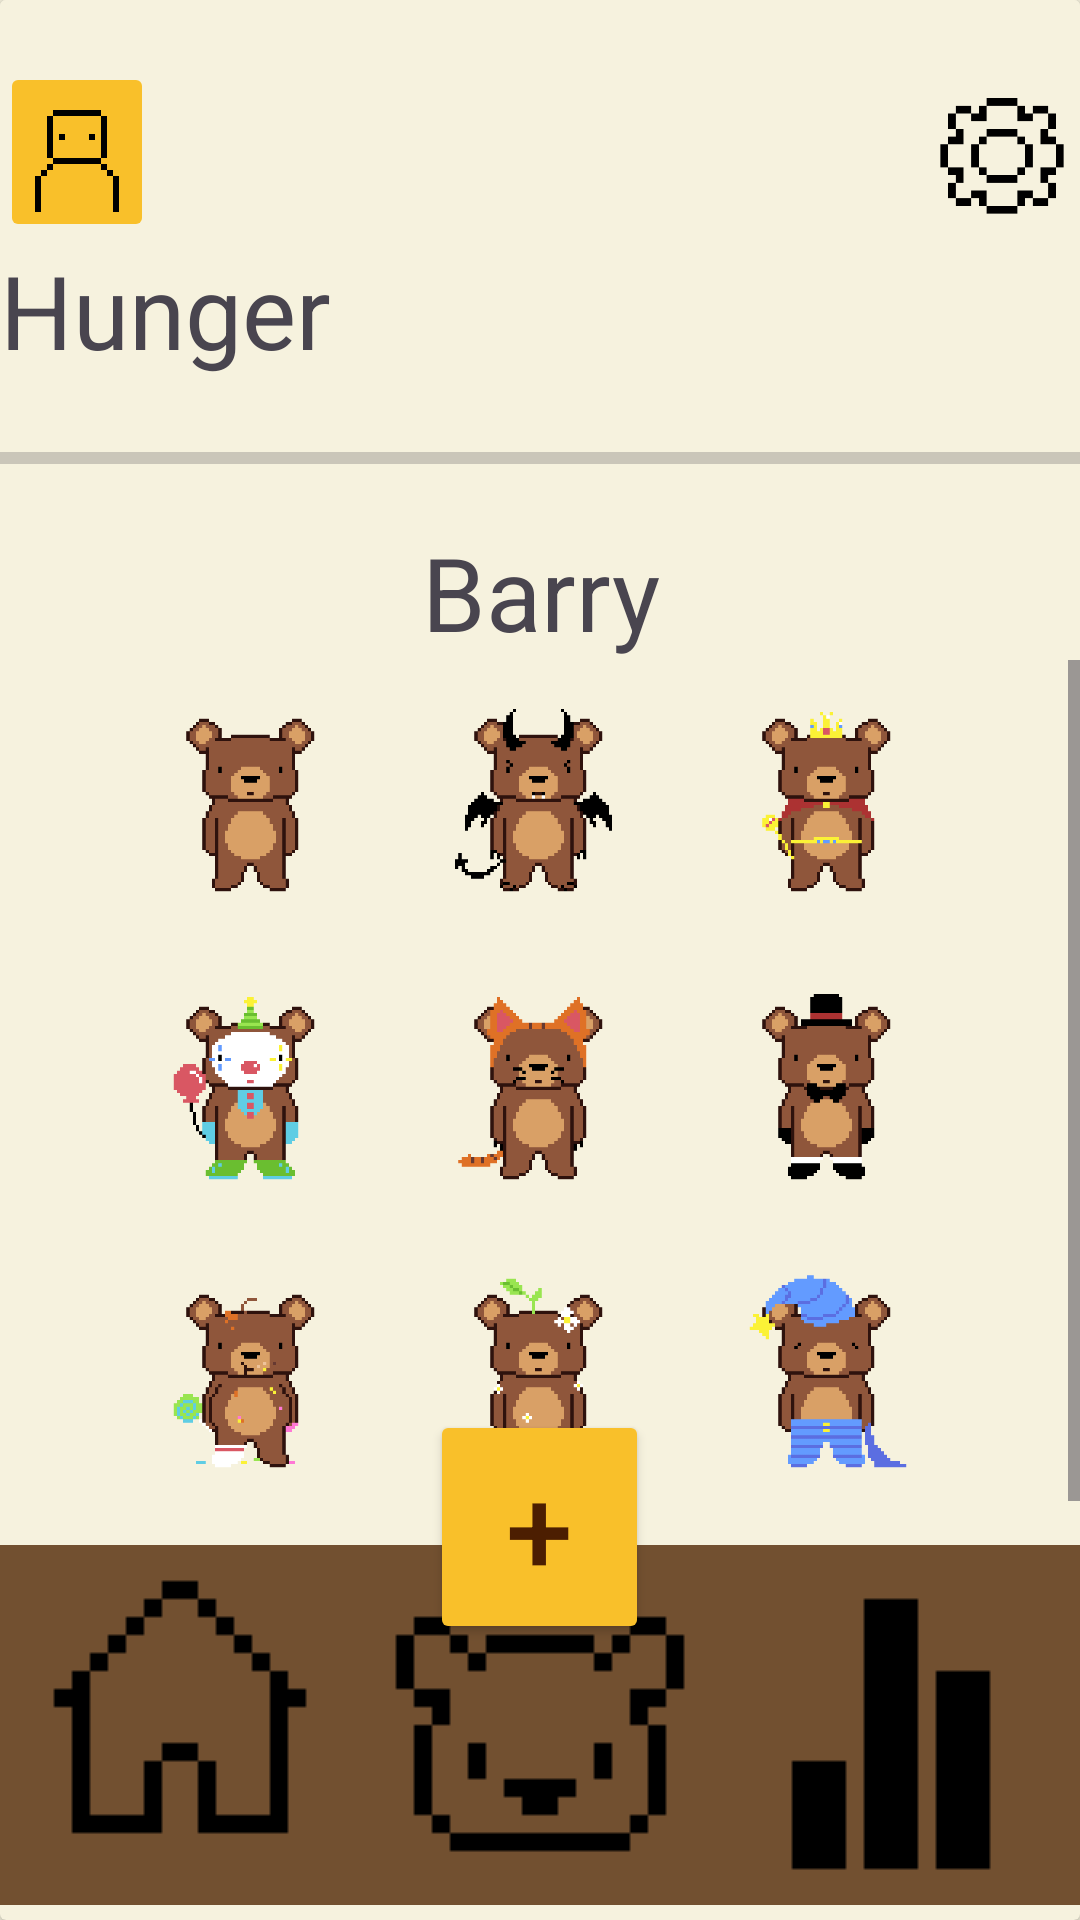

This screen was rendered from an Android layout file. Write that file and the resources it references.
<!-- AndroidManifest.xml: application theme Theme.BeeBudgetingLimited -->
<!-- res/layout/activity_barry_dress_up.xml -->
<?xml version="1.0" encoding="utf-8"?>
<androidx.drawerlayout.widget.DrawerLayout xmlns:android="http://schemas.android.com/apk/res/android"
    xmlns:app="http://schemas.android.com/apk/res-auto"
    xmlns:tools="http://schemas.android.com/tools"
    android:id="@+id/main"
    android:layout_width="match_parent"
    android:layout_height="match_parent"
    tools:context=".BarryCareScreen"
    android:background="@color/Cream">

    <androidx.cardview.widget.CardView
        android:layout_width="match_parent"
        android:layout_height="wrap_content"
        app:cardBackgroundColor="@color/Cream">

        <LinearLayout
            android:id="@+id/text"
            android:layout_width="match_parent"
            android:layout_height="503dp"
            android:gravity="bottom"
            android:orientation="vertical"
            android:background="@color/Cream">

            <LinearLayout
                android:layout_width="match_parent"
                android:layout_height="60dp"

                android:orientation="horizontal">

                <ImageButton
                    android:id="@+id/ProfileBtn"
                    android:layout_width="0dp"
                    android:layout_height="wrap_content"
                    android:layout_weight="0.2"
                    android:backgroundTint="@color/Bright_yellow"
                    android:scaleType="centerCrop"
                    app:srcCompat="@drawable/profileicon" />

                <ImageView
                    android:id="@+id/imageView3"
                    android:layout_width="0dp"
                    android:layout_height="wrap_content"
                    android:layout_weight="1"
                    android:alpha="0"
                    app:srcCompat="@drawable/house" />

                <ImageButton
                    android:id="@+id/Settingsbtn"
                    android:layout_width="0dp"
                    android:layout_height="match_parent"
                    android:layout_weight="0.2"
                    android:background="@android:color/transparent"
                    android:scaleType="fitCenter"
                    app:srcCompat="@drawable/cogicon" />

            </LinearLayout>

            <LinearLayout
                android:layout_width="match_parent"
                android:layout_height="50dp"
                android:orientation="horizontal">

                <TextView
                    android:id="@+id/textView2"
                    android:layout_width="wrap_content"
                    android:layout_height="match_parent"
                    android:layout_weight="1"
                    android:text="@string/hunger"
                    android:textSize="34sp" />
            </LinearLayout>

            <ProgressBar
                android:id="@+id/progressBar"
                style="?android:attr/progressBarStyleHorizontal"
                android:layout_width="match_parent"
                android:layout_height="44dp" />

            <TextView
                android:id="@+id/textView6"
                android:layout_width="match_parent"
                android:layout_height="wrap_content"
                android:text="@string/barry"
                android:textAlignment="center"
                android:textSize="34sp" />

            <LinearLayout
                android:layout_width="match_parent"
                android:layout_height="283dp"
                android:layout_gravity="bottom"
                android:foregroundGravity="bottom"
                android:gravity="bottom"
                android:orientation="horizontal">

                <ScrollView
                    android:layout_width="match_parent"
                    android:layout_height="match_parent"
                    android:fillViewport="true">

                    <GridLayout
                        android:layout_width="wrap_content"
                        android:layout_height="wrap_content"
                        android:layout_gravity="center"
                        android:alignmentMode="alignMargins"
                        android:columnCount="3"
                        android:columnOrderPreserved="false"
                        android:orientation="horizontal">

                        <ImageButton
                            android:id="@+id/Outfit1"
                            android:layout_width="80dp"
                            android:layout_height="80dp"
                            android:layout_row="0"
                            android:layout_column="0"
                            android:layout_margin="8dp"
                            android:background="@android:color/transparent"
                            android:scaleType="fitCenter"
                            android:src="@drawable/barrybear" />

                        <ImageButton
                            android:id="@+id/Outfit2"
                            android:layout_width="80dp"
                            android:layout_height="80dp"
                            android:layout_row="0"
                            android:layout_column="1"
                            android:layout_margin="8dp"
                            android:background="@android:color/transparent"
                            android:scaleType="fitCenter"
                            android:src="@drawable/barrybearevil" />

                        <ImageButton
                            android:id="@+id/Outfit3"
                            android:layout_width="80dp"
                            android:layout_height="80dp"
                            android:layout_row="0"
                            android:layout_column="2"
                            android:layout_margin="8dp"
                            android:background="@android:color/transparent"
                            android:scaleType="fitCenter"
                            android:src="@drawable/barrybearking" />

                        <ImageButton
                            android:id="@+id/Outfit4"
                            android:layout_width="80dp"
                            android:layout_height="80dp"
                            android:layout_row="1"
                            android:layout_column="0"
                            android:layout_margin="8dp"
                            android:background="@android:color/transparent"
                            android:scaleType="fitCenter"
                            android:src="@drawable/barrybearclown" />

                        <ImageButton
                            android:id="@+id/Outfit5"
                            android:layout_width="80dp"
                            android:layout_height="80dp"
                            android:layout_row="1"
                            android:layout_column="1"
                            android:layout_margin="8dp"
                            android:background="@android:color/transparent"
                            android:scaleType="fitCenter"
                            android:src="@drawable/barrybearkitty" />

                        <ImageButton
                            android:id="@+id/Outfit6"
                            android:layout_width="80dp"
                            android:layout_height="80dp"
                            android:layout_row="1"
                            android:layout_column="2"
                            android:layout_margin="8dp"
                            android:background="@android:color/transparent"
                            android:scaleType="fitCenter"
                            android:src="@drawable/barrybeargentleman" />

                        <ImageButton
                            android:id="@+id/Outfit7"
                            android:layout_width="80dp"
                            android:layout_height="80dp"
                            android:layout_row="2"
                            android:layout_column="0"
                            android:layout_margin="8dp"
                            android:background="@android:color/transparent"
                            android:scaleType="fitCenter"
                            android:src="@drawable/barrybearmessy" />

                        <ImageButton
                            android:id="@+id/Outfit8"
                            android:layout_width="80dp"
                            android:layout_height="80dp"
                            android:layout_row="2"
                            android:layout_column="1"
                            android:layout_margin="8dp"
                            android:background="@android:color/transparent"
                            android:scaleType="fitCenter"
                            android:src="@drawable/barrybearnature" />

                        <ImageButton
                            android:id="@+id/Outfit9"
                            android:layout_width="80dp"
                            android:layout_height="80dp"
                            android:layout_row="2"
                            android:layout_column="2"
                            android:layout_margin="8dp"
                            android:background="@android:color/transparent"
                            android:scaleType="fitCenter"
                            android:src="@drawable/barrybearsleepy" />

                    </GridLayout>



                </ScrollView>
            </LinearLayout>

        </LinearLayout>

        <RelativeLayout
            android:id="@+id/bottomBar"
            android:layout_width="match_parent"
            android:layout_height="170dp"
            android:layout_gravity="bottom">

            <LinearLayout
                android:layout_width="match_parent"
                android:layout_height="match_parent"
                android:layout_marginVertical="5dp"
                android:gravity="bottom"
                android:orientation="horizontal">

                <ImageButton
                    android:id="@+id/Homebtn"
                    android:layout_width="wrap_content"
                    android:layout_height="wrap_content"
                    android:layout_weight="1"
                    android:background="#725030"
                    app:srcCompat="@drawable/houseicon" />

                <ImageButton
                    android:id="@+id/Barrybtn"
                    android:layout_width="wrap_content"
                    android:layout_height="wrap_content"
                    android:layout_weight="1"
                    android:background="#725030"
                    app:srcCompat="@drawable/bearicon" />

                <ImageButton
                    android:id="@+id/Analyticsbtn"
                    android:layout_width="wrap_content"
                    android:layout_height="wrap_content"
                    android:layout_weight="1"
                    android:background="#725030"
                    app:srcCompat="@drawable/analyticsicon" />

            </LinearLayout>

            <Button
                android:id="@+id/Addbtn"
                android:layout_width="73dp"
                android:layout_height="78dp"
                android:layout_centerHorizontal="true"
                android:layout_marginTop="0dp"

                android:backgroundTint="@color/Bright_yellow"
                android:text="+"
                android:textColor="@color/Dark_brown"
                android:textColorLink="#f2c560"
                android:textSize="40dp" />

        </RelativeLayout>

    </androidx.cardview.widget.CardView>

</androidx.drawerlayout.widget.DrawerLayout>
<!-- resources referenced by this layout -->
<resources>
  <color name="Bright_yellow">#f9c02a</color>
  <color name="Cream">#f6f2de</color>
  <color name="Dark_brown">#4c1e01</color>
  <!-- drawable analyticsicon: png bitmap (drawable, 346 bytes) -->
  <!-- drawable barrybear: png bitmap (drawable, 3875 bytes) -->
  <!-- drawable barrybearclown: png bitmap (drawable, 4706 bytes) -->
  <!-- drawable barrybearevil: png bitmap (drawable, 4430 bytes) -->
  <!-- drawable barrybeargentleman: png bitmap (drawable, 4084 bytes) -->
  <!-- drawable barrybearking: png bitmap (drawable, 4501 bytes) -->
  <!-- drawable barrybearkitty: png bitmap (drawable, 4420 bytes) -->
  <!-- drawable barrybearmessy: png bitmap (drawable, 4534 bytes) -->
  <!-- drawable barrybearnature: png bitmap (drawable, 4596 bytes) -->
  <!-- drawable barrybearsleepy: png bitmap (drawable, 4497 bytes) -->
  <!-- drawable bearicon: png bitmap (drawable, 423 bytes) -->
  <!-- drawable cogicon: png bitmap (drawable, 702 bytes) -->
  <!-- drawable house: png bitmap (drawable, 413934 bytes) -->
  <!-- drawable houseicon: png bitmap (drawable, 405 bytes) -->
  <!-- drawable profileicon: png bitmap (drawable, 471 bytes) -->
  <string name="barry">Barry</string>
  <string name="hunger">Hunger</string>
  <style name="Theme.BeeBudgetingLimited" parent="Base.Theme.BeeBudgetingLimited" />
  <style name="Base.Theme.BeeBudgetingLimited" parent="Theme.Material3.DayNight.NoActionBar">
          
          
      </style>
</resources>
